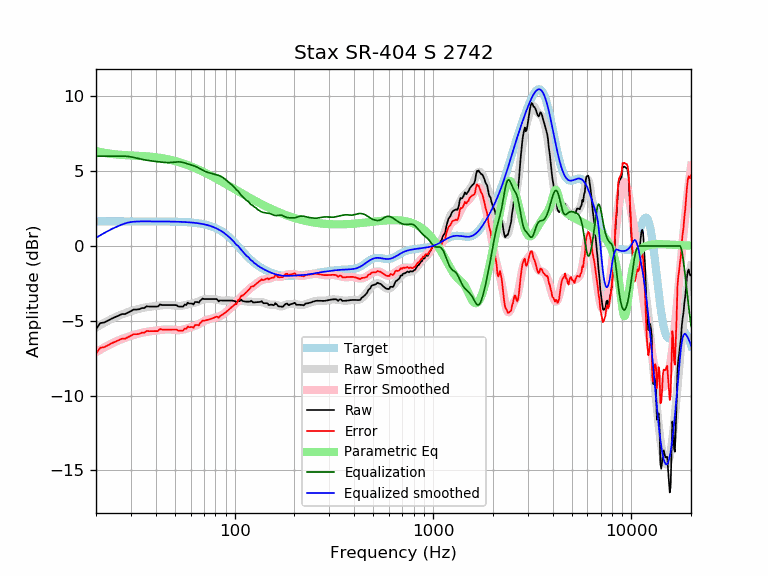

Source data for this figure (header and first rows):
frequency, raw, error, smoothed, error_smoothed, equalization, parametric_eq, equalized_raw, equalized_smoothed, target
20, -5.56, -7.20, -5.45, -7.10, 6.00, 6.35, 0.44, 0.55, 1.65
21, -5.15, -6.80, -5.28, -6.93, 6.00, 6.28, 0.85, 0.72, 1.65
22, -5.11, -6.76, -5.13, -6.78, 6.00, 6.23, 0.89, 0.87, 1.65
23, -4.98, -6.63, -4.99, -6.64, 6.00, 6.19, 1.02, 1.01, 1.65
24, -4.85, -6.50, -4.87, -6.51, 6.00, 6.15, 1.15, 1.13, 1.65
25, -4.75, -6.40, -4.75, -6.40, 6.00, 6.13, 1.25, 1.25, 1.65
26, -4.65, -6.30, -4.66, -6.30, 6.00, 6.10, 1.35, 1.34, 1.65
27, -4.55, -6.20, -4.57, -6.22, 6.00, 6.09, 1.45, 1.43, 1.65
28, -4.55, -6.20, -4.49, -6.14, 6.00, 6.07, 1.45, 1.51, 1.65
29, -4.45, -6.10, -4.42, -6.07, 5.99, 6.06, 1.54, 1.57, 1.65
30, -4.35, -6.00, -4.36, -6.00, 5.96, 6.05, 1.61, 1.60, 1.65
31, -4.25, -5.89, -4.30, -5.94, 5.92, 6.04, 1.67, 1.62, 1.65
32, -4.25, -5.89, -4.24, -5.89, 5.88, 6.03, 1.63, 1.64, 1.65
33, -4.22, -5.87, -4.20, -5.84, 5.84, 6.03, 1.61, 1.64, 1.65
34, -4.15, -5.79, -4.15, -5.80, 5.80, 6.02, 1.65, 1.65, 1.65
35, -4.15, -5.79, -4.12, -5.76, 5.76, 6.00, 1.62, 1.65, 1.65
36, -4.03, -5.67, -4.09, -5.73, 5.73, 5.99, 1.71, 1.65, 1.65
37, -4.05, -5.69, -4.06, -5.71, 5.71, 5.98, 1.66, 1.64, 1.64
38, -4.05, -5.69, -4.04, -5.69, 5.69, 5.96, 1.64, 1.64, 1.64
39, -4.05, -5.69, -4.02, -5.67, 5.67, 5.95, 1.62, 1.64, 1.64
40, -4.05, -5.69, -4.01, -5.65, 5.65, 5.93, 1.60, 1.64, 1.64
41, -4.05, -5.69, -3.99, -5.63, 5.63, 5.91, 1.59, 1.64, 1.64
42, -3.91, -5.55, -3.97, -5.61, 5.61, 5.89, 1.71, 1.64, 1.64
43, -3.95, -5.59, -3.96, -5.60, 5.60, 5.87, 1.65, 1.64, 1.64
44, -3.95, -5.58, -3.95, -5.59, 5.59, 5.85, 1.64, 1.64, 1.64
45, -3.95, -5.58, -3.94, -5.58, 5.58, 5.82, 1.63, 1.64, 1.64
46, -3.95, -5.58, -3.94, -5.58, 5.58, 5.80, 1.63, 1.64, 1.64
47, -3.95, -5.58, -3.94, -5.58, 5.58, 5.77, 1.63, 1.63, 1.63
48, -3.95, -5.58, -3.95, -5.58, 5.58, 5.74, 1.64, 1.63, 1.63
49, -3.95, -5.57, -3.97, -5.60, 5.60, 5.71, 1.65, 1.63, 1.63
50, -3.95, -5.57, -3.98, -5.61, 5.61, 5.68, 1.66, 1.63, 1.63
51, -3.96, -5.58, -3.99, -5.62, 5.62, 5.65, 1.66, 1.62, 1.62
52, -4.05, -5.67, -4.00, -5.62, 5.62, 5.62, 1.58, 1.62, 1.62
53, -4.05, -5.66, -4.00, -5.62, 5.62, 5.58, 1.57, 1.62, 1.62
54, -4.05, -5.66, -3.99, -5.61, 5.61, 5.55, 1.56, 1.61, 1.61
55, -4.05, -5.65, -3.98, -5.58, 5.58, 5.51, 1.54, 1.61, 1.61
56, -3.91, -5.51, -3.95, -5.56, 5.56, 5.48, 1.65, 1.60, 1.60
57, -3.95, -5.54, -3.93, -5.52, 5.52, 5.44, 1.58, 1.60, 1.60
58, -3.78, -5.38, -3.90, -5.49, 5.49, 5.41, 1.71, 1.59, 1.59
59, -3.85, -5.43, -3.88, -5.46, 5.46, 5.37, 1.61, 1.58, 1.58
60, -3.85, -5.42, -3.85, -5.43, 5.43, 5.33, 1.58, 1.58, 1.58
61, -3.85, -5.41, -3.83, -5.40, 5.40, 5.29, 1.55, 1.57, 1.57
62, -3.91, -5.46, -3.81, -5.37, 5.37, 5.25, 1.46, 1.56, 1.56
63, -3.74, -5.29, -3.79, -5.34, 5.34, 5.21, 1.59, 1.55, 1.55
64, -3.74, -5.28, -3.76, -5.30, 5.30, 5.17, 1.55, 1.54, 1.54
65, -3.74, -5.27, -3.73, -5.25, 5.25, 5.13, 1.51, 1.53, 1.53
66, -3.78, -5.30, -3.69, -5.21, 5.21, 5.09, 1.42, 1.51, 1.51
67, -3.65, -5.15, -3.65, -5.15, 5.15, 5.05, 1.51, 1.50, 1.50
68, -3.59, -5.07, -3.62, -5.10, 5.10, 5.01, 1.52, 1.49, 1.49
69, -3.51, -4.98, -3.59, -5.06, 5.06, 4.97, 1.55, 1.47, 1.47
70, -3.54, -5.00, -3.56, -5.02, 5.02, 4.93, 1.47, 1.45, 1.45
71, -3.54, -4.98, -3.54, -4.98, 4.98, 4.89, 1.44, 1.44, 1.44
72, -3.54, -4.96, -3.53, -4.95, 4.95, 4.85, 1.41, 1.42, 1.42
73, -3.54, -4.94, -3.53, -4.93, 4.93, 4.81, 1.38, 1.40, 1.40
74, -3.54, -4.92, -3.53, -4.90, 4.90, 4.77, 1.36, 1.37, 1.37
75, -3.54, -4.89, -3.53, -4.88, 4.88, 4.73, 1.34, 1.35, 1.35
76, -3.54, -4.87, -3.53, -4.86, 4.86, 4.69, 1.31, 1.32, 1.32
77, -3.54, -4.84, -3.54, -4.84, 4.84, 4.65, 1.29, 1.30, 1.30
78, -3.54, -4.81, -3.55, -4.82, 4.82, 4.61, 1.27, 1.27, 1.27
79, -3.54, -4.78, -3.56, -4.80, 4.80, 4.57, 1.25, 1.24, 1.24
... 553 more rows
